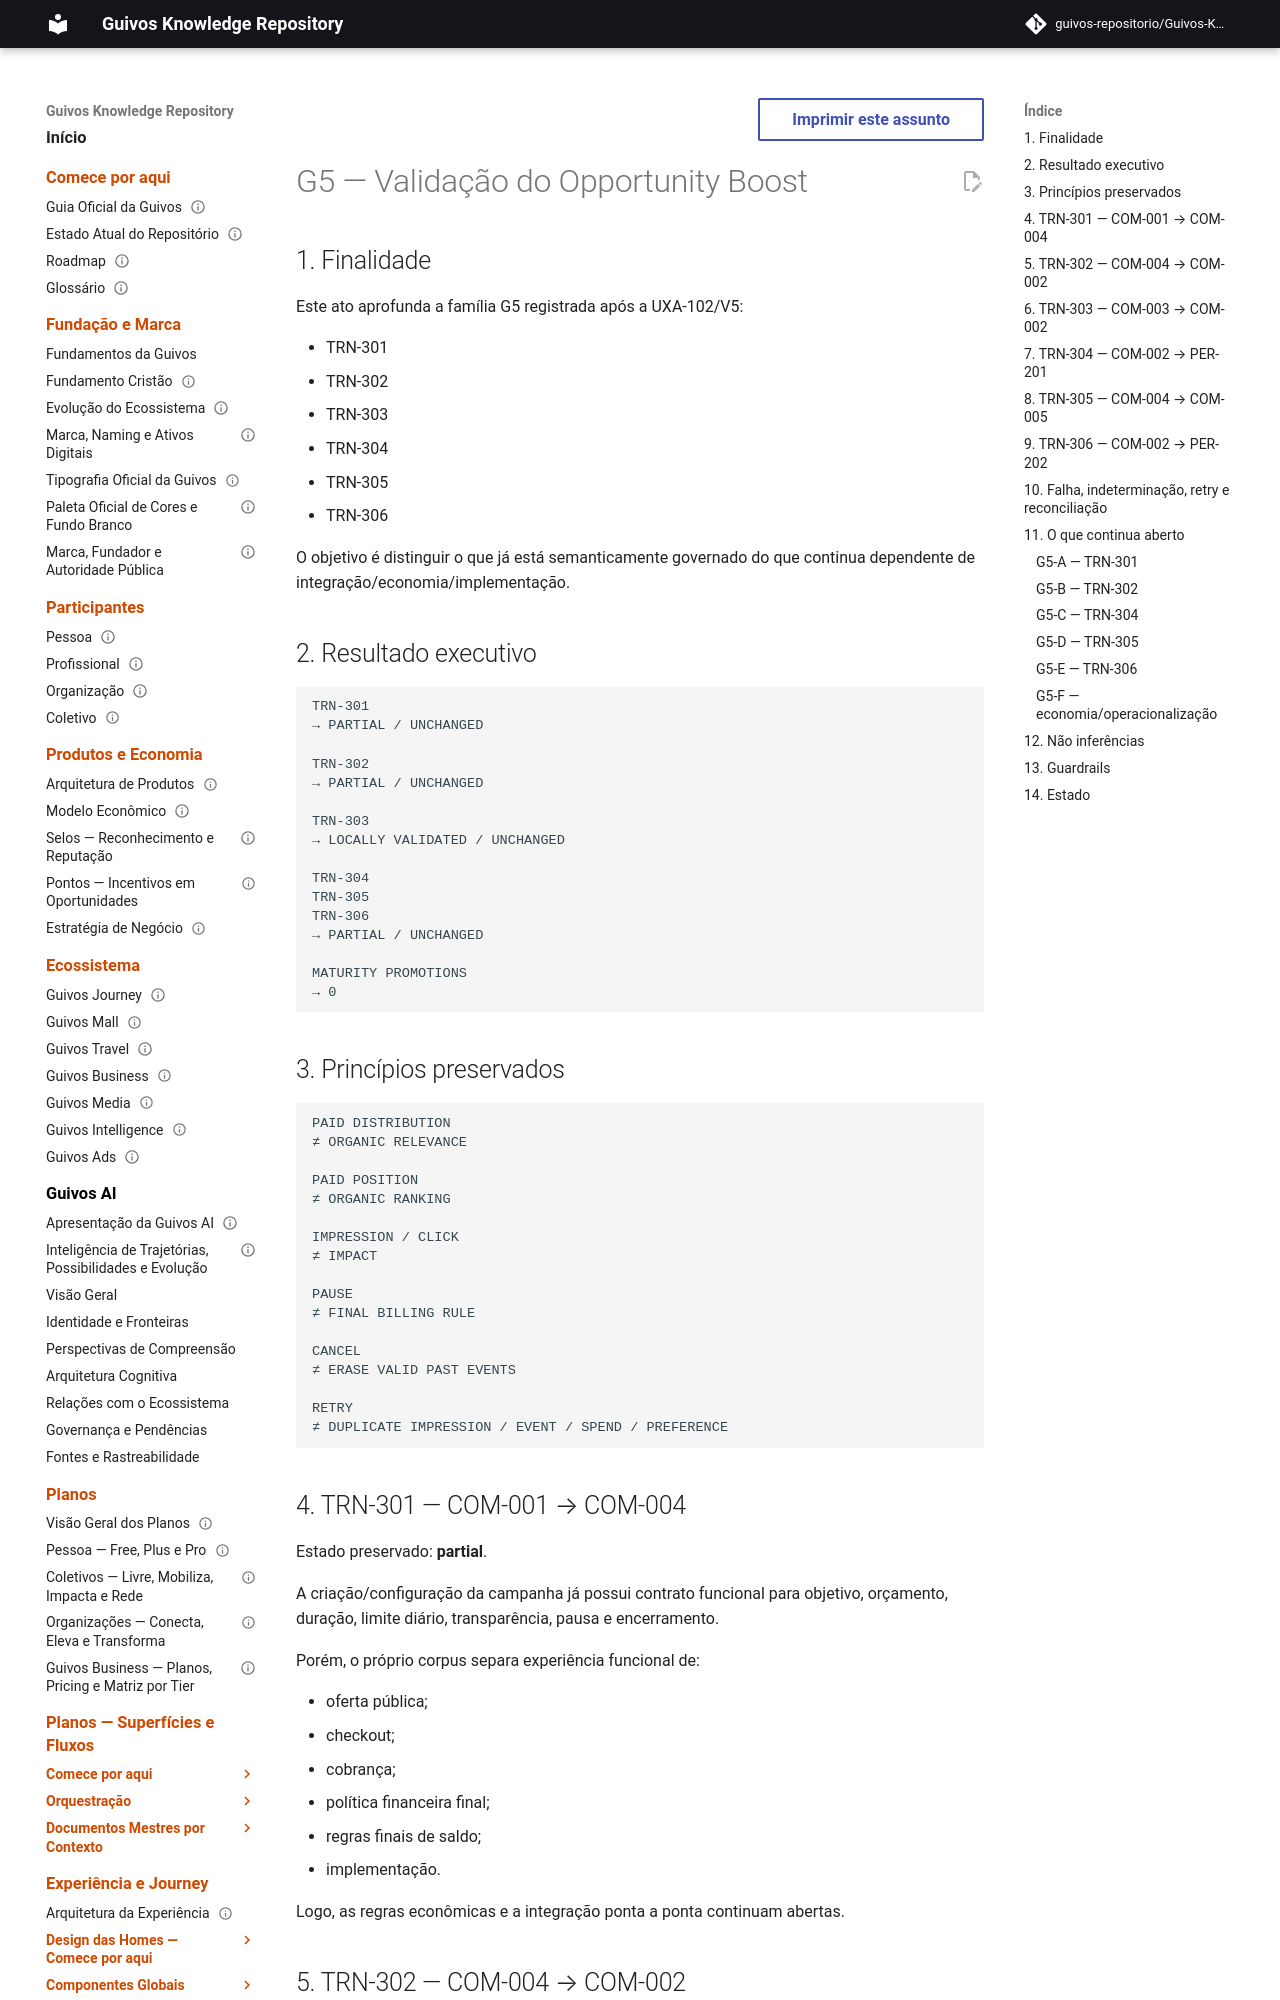

repository: guivos-repositorio/Guivos-Knowledge-Repository · page: experience-architecture/g5-opportunity-boost-validation/index.html · generator: mkdocs

---
id: GKR-UX-G5-OPPORTUNITY-BOOST-VALIDATION-001
title: G5 — Validação do Opportunity Boost
status: active
version: 1.0.0
owner: Arquitetura da Experiência da Guivos
last_updated: 2026-10-03
normative: true
maturity: adjudicated_gap_validation
depends_on:
  - GKR-UXA-102-V5-AUTHORITY-001
  - GKR-JOURNEY-TRANSITION-REGISTRY-001
  - UXA-038
  - UXA-047
  - UXA-099
related:
  - UXA-043
  - UXA-045
  - GEM-007-A1
  - GEM-010-A2
---

# G5 — Validação do Opportunity Boost

## 1. Finalidade

Este ato aprofunda a família G5 registrada após a UXA-102/V5:

- TRN-301
- TRN-302
- TRN-303
- TRN-304
- TRN-305
- TRN-306

O objetivo é distinguir o que já está semanticamente governado do que continua dependente de integração/economia/implementação.

## 2. Resultado executivo

```text
TRN-301
→ PARTIAL / UNCHANGED

TRN-302
→ PARTIAL / UNCHANGED

TRN-303
→ LOCALLY VALIDATED / UNCHANGED

TRN-304
TRN-305
TRN-306
→ PARTIAL / UNCHANGED

MATURITY PROMOTIONS
→ 0
```

## 3. Princípios preservados

```text
PAID DISTRIBUTION
≠ ORGANIC RELEVANCE

PAID POSITION
≠ ORGANIC RANKING

IMPRESSION / CLICK
≠ IMPACT

PAUSE
≠ FINAL BILLING RULE

CANCEL
≠ ERASE VALID PAST EVENTS

RETRY
≠ DUPLICATE IMPRESSION / EVENT / SPEND / PREFERENCE
```

## 4. TRN-301 — COM-001 → COM-004

Estado preservado: **partial**.

A criação/configuração da campanha já possui contrato funcional para objetivo, orçamento, duração, limite diário, transparência, pausa e encerramento.

Porém, o próprio corpus separa experiência funcional de:

- oferta pública;
- checkout;
- cobrança;
- política financeira final;
- regras finais de saldo;
- implementação.

Logo, as regras econômicas e a integração ponta a ponta continuam abertas.
